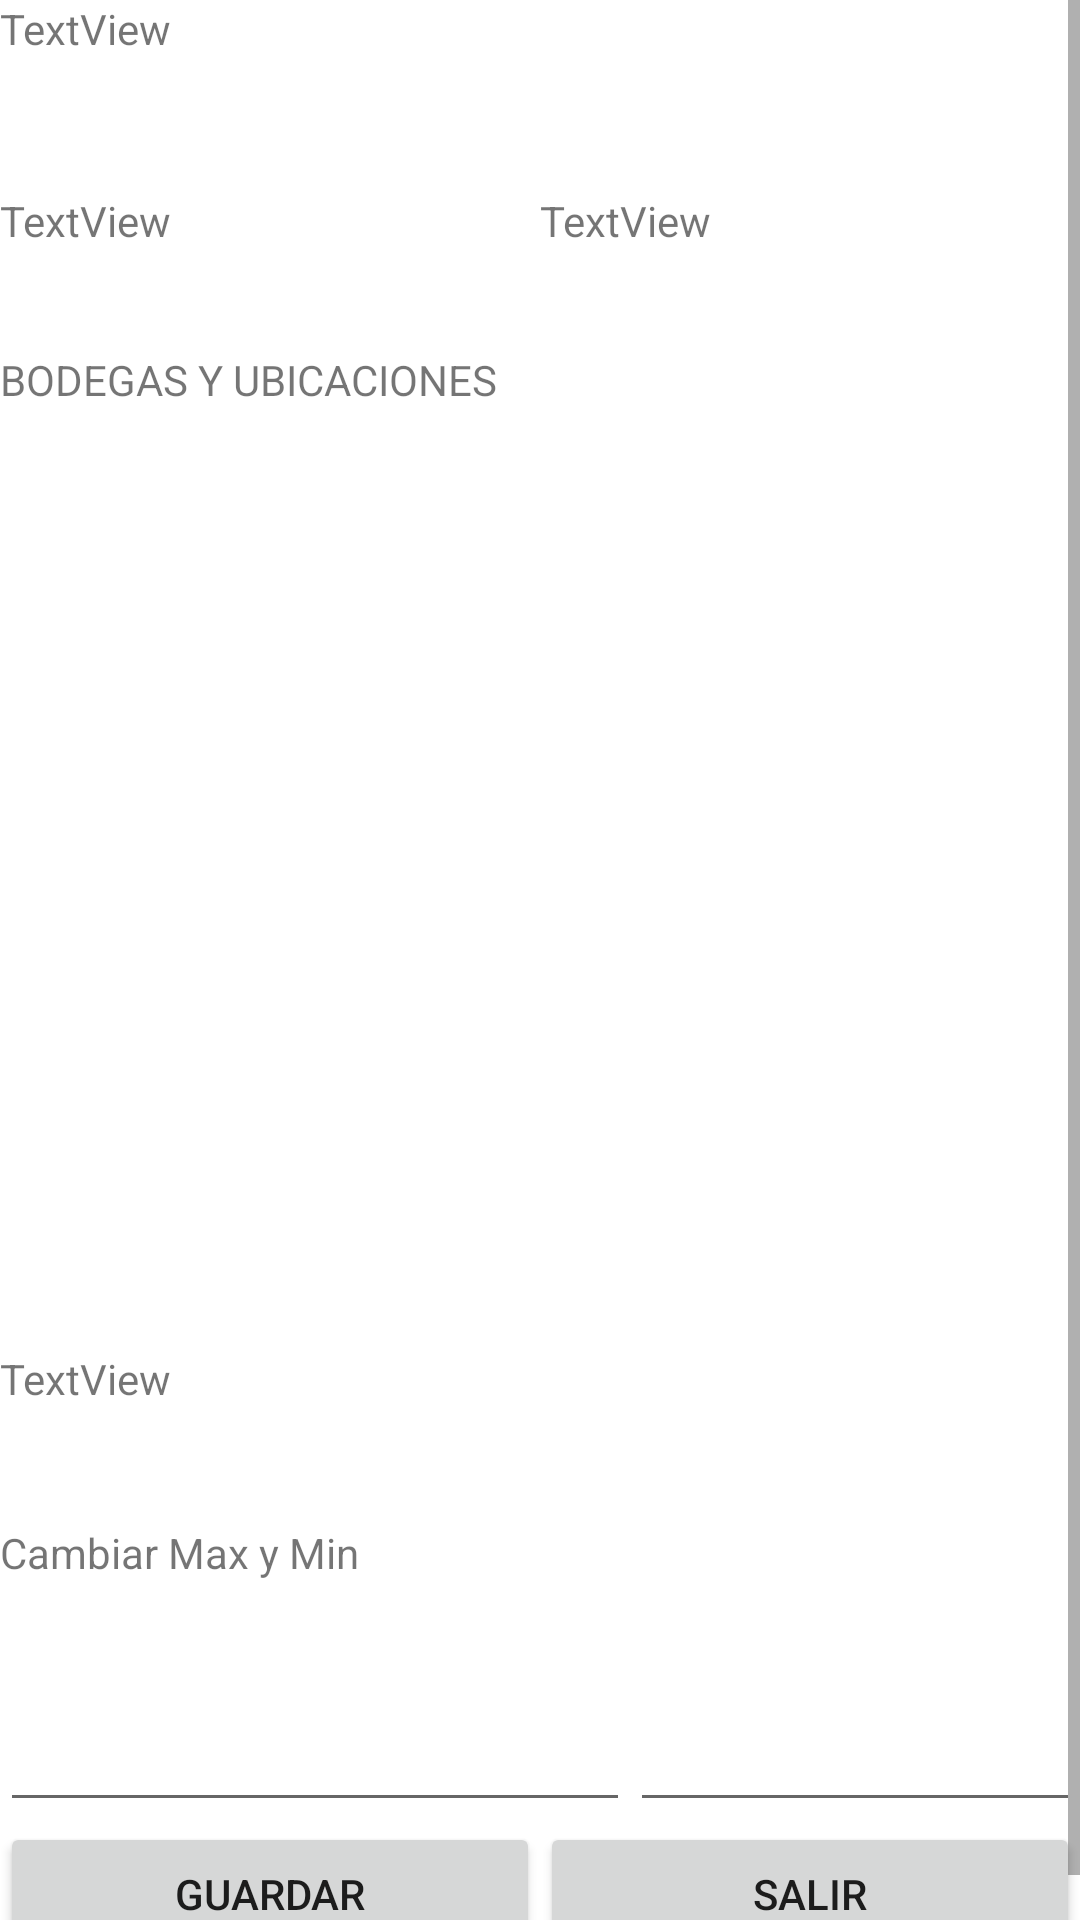

This screen was rendered from an Android layout file. Write that file and the resources it references.
<!-- AndroidManifest.xml: application theme Theme.InventarioMP2 -->
<!-- res/layout/activity_data_producto.xml -->
<?xml version="1.0" encoding="utf-8"?>
<androidx.constraintlayout.widget.ConstraintLayout xmlns:android="http://schemas.android.com/apk/res/android"
    xmlns:app="http://schemas.android.com/apk/res-auto"
    xmlns:tools="http://schemas.android.com/tools"
    android:layout_width="match_parent"
    android:layout_height="match_parent"
    tools:context=".DataProducto">

    <ScrollView
        android:layout_width="match_parent"
        android:layout_height="match_parent"
        app:layout_constraintBottom_toBottomOf="parent"
        app:layout_constraintEnd_toEndOf="parent"
        app:layout_constraintStart_toStartOf="parent"
        app:layout_constraintTop_toTopOf="parent">

        <LinearLayout
            android:layout_width="match_parent"
            android:layout_height="wrap_content"
            android:orientation="vertical">

            <TextView
                android:id="@+id/txt_p_nombre"
                android:layout_width="match_parent"
                android:layout_height="64dp"
                android:text="TextView" />

            <LinearLayout
                android:layout_width="match_parent"
                android:layout_height="53dp"
                android:orientation="horizontal">

                <TextView
                    android:id="@+id/txt_p_max"
                    android:layout_width="wrap_content"
                    android:layout_height="match_parent"
                    android:layout_weight="1"
                    android:text="TextView" />

                <TextView
                    android:id="@+id/txt_p_min"
                    android:layout_width="wrap_content"
                    android:layout_height="match_parent"
                    android:layout_weight="1"
                    android:text="TextView" />
            </LinearLayout>

            <TextView
                android:id="@+id/txt_d_bodegas"
                android:layout_width="match_parent"
                android:layout_height="32dp"
                android:text="BODEGAS Y UBICACIONES" />

            <androidx.recyclerview.widget.RecyclerView
                android:id="@+id/recicler_p"
                android:layout_width="match_parent"
                android:layout_height="301dp" />

            <TextView
                android:id="@+id/txt_p_total"
                android:layout_width="match_parent"
                android:layout_height="58dp"
                android:text="TextView" />

            <TextView
                android:id="@+id/txt_p_tota"
                android:layout_width="match_parent"
                android:layout_height="58dp"
                android:text="Cambiar Max y Min" />

            <LinearLayout
                android:layout_width="match_parent"
                android:layout_height="wrap_content"
                android:orientation="horizontal">

                <EditText
                    android:id="@+id/etxt_p_max"
                    android:layout_width="wrap_content"
                    android:layout_height="wrap_content"
                    android:ems="10"
                    android:inputType="number"
                    tools:text="max" />

                <EditText
                    android:id="@+id/etxt_p_min"
                    android:layout_width="match_parent"
                    android:layout_height="wrap_content"
                    android:ems="10"
                    android:inputType="number"
                    tools:text="min" />
            </LinearLayout>

            <LinearLayout
                android:layout_width="match_parent"
                android:layout_height="wrap_content"
                android:orientation="horizontal">

                <Button
                    android:id="@+id/btn_p_guardar"
                    android:layout_width="wrap_content"
                    android:layout_height="wrap_content"
                    android:layout_weight="1"
                    android:text="GUARDAR" />

                <Button
                    android:id="@+id/btn_p_salir"
                    android:layout_width="wrap_content"
                    android:layout_height="wrap_content"
                    android:layout_weight="1"
                    android:text="SALIR" />
            </LinearLayout>

        </LinearLayout>
    </ScrollView>

</androidx.constraintlayout.widget.ConstraintLayout>
<!-- resources referenced by this layout -->
<resources>
  <style name="Theme.InventarioMP2" parent="Theme.MaterialComponents.DayNight.DarkActionBar">
          
          <item name="colorPrimary">@color/purple_500</item>
          <item name="colorPrimaryVariant">@color/purple_700</item>
          <item name="colorOnPrimary">@color/white</item>
          
          <item name="colorSecondary">@color/teal_200</item>
          <item name="colorSecondaryVariant">@color/teal_700</item>
          <item name="colorOnSecondary">@color/black</item>
          
          <item name="android:statusBarColor">?attr/colorPrimaryVariant</item>
          
      </style>
  <!-- not gathered from this repository: default colours our renderer supplied (Android Studio template values) -->
  <color name="purple_500">#FF6200EE</color>
  <color name="purple_700">#FF3700B3</color>
  <color name="teal_200">#FF03DAC5</color>
  <color name="teal_700">#FF018786</color>
  <color name="black">#FF000000</color>
  <color name="white">#FFFFFFFF</color>
</resources>
